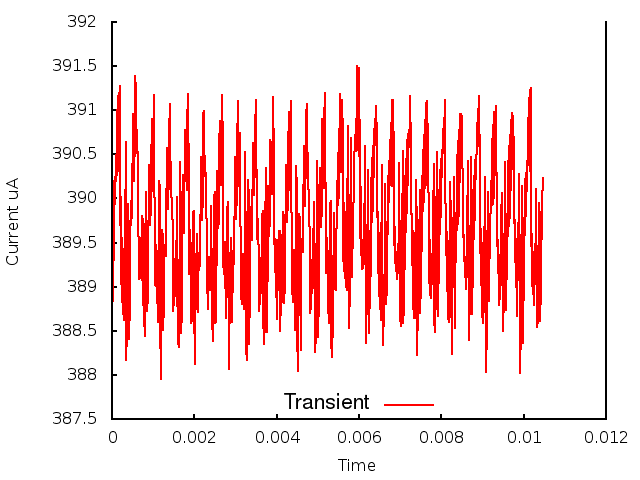

The data file committed next to this chart (first rows):
0.000000, 0.000000, 3.893749
1, 0.000010, 3.884
2, 0.000020, 3.892
3, 0.000030, 3.889
4, 0.000040, 3.897
5, 0.000050, 3.896
6, 0.000060, 3.902
7, 0.000070, 3.899
8, 0.000080, 3.902
9, 0.000090, 3.902
10, 0.000100, 3.903
11, 0.000110, 3.907
12, 0.000120, 3.903
13, 0.000130, 3.91
14, 0.000140, 3.904
15, 0.000150, 3.912
16, 0.000160, 3.903
17, 0.000170, 3.912
18, 0.000180, 3.903
19, 0.000190, 3.913
20, 0.000200, 3.897
21, 0.000210, 3.9
22, 0.000220, 3.89
23, 0.000230, 3.897
24, 0.000240, 3.888
25, 0.000250, 3.896
26, 0.000260, 3.887
27, 0.000270, 3.894
28, 0.000280, 3.886
29, 0.000290, 3.894
30, 0.000300, 3.888
31, 0.000310, 3.9
32, 0.000320, 3.896
33, 0.000330, 3.906
34, 0.000340, 3.889
35, 0.000350, 3.882
36, 0.000360, 3.885
37, 0.000370, 3.889
38, 0.000380, 3.896
39, 0.000390, 3.899
40, 0.000400, 3.899
41, 0.000410, 3.895
42, 0.000420, 3.884
43, 0.000430, 3.888
44, 0.000440, 3.895
45, 0.000450, 3.899
46, 0.000460, 3.9
47, 0.000470, 3.897
48, 0.000480, 3.898
49, 0.000490, 3.901
50, 0.000500, 3.907
51, 0.000510, 3.91
52, 0.000520, 3.906
53, 0.000530, 3.902
54, 0.000540, 3.903
55, 0.000550, 3.906
56, 0.000560, 3.911
57, 0.000570, 3.914
58, 0.000580, 3.912
59, 0.000590, 3.907
60, 0.000600, 3.905
... 986 more rows
